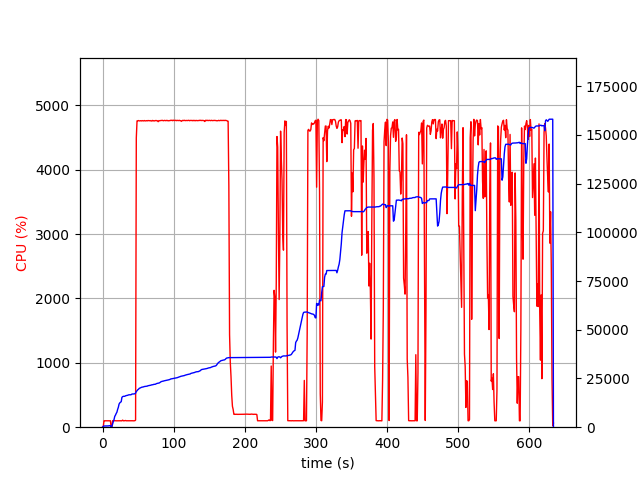

The data file committed next to this chart (first rows):
elapsed_time, nproc, cpu, mem_real, mem_virtual
3.3855438232421875e-05, 2, 0.0, 15.54, 3195
1.006, 4, 6.0, 392.1, 4052
2.014, 4, 99.2, 607.3, 4279
3.022, 4, 100.2, 627.7, 4321
4.03, 4, 99.3, 634.3, 4341
5.037, 4, 99.2, 631.7, 4341
6.045, 4, 100.2, 629.7, 4341
7.053, 4, 99.2, 618.1, 4341
8.061, 4, 100.2, 662.5, 4397
9.069, 4, 99.1, 727, 4469
10.08, 4, 100.0, 777, 4517
11.09, 4, 100.0, 827, 4573
12.1, 2, 0.0, 94.17, 106.5
13.11, 2, 0.0, 304.7, 3711
14.12, 2, 101.0, 1673, 6617
15.13, 2, 98.9, 2875, 8019
16.14, 2, 100.0, 3929, 9555
17.15, 2, 101.1, 5537, 12243
18.16, 2, 100.0, 6191, 12255
19.17, 2, 100.0, 7035, 15679
20.18, 2, 99.0, 7691, 15903
21.19, 2, 100.0, 9115, 15917
22.2, 2, 100.1, 10195, 19501
23.21, 2, 99.0, 11851, 19501
24.22, 2, 100.9, 12470, 19757
25.23, 2, 99.9, 12818, 19757
26.24, 2, 99.0, 13084, 19757
27.25, 2, 100.0, 15330, 24893
28.26, 2, 109.9, 15684, 25213
29.27, 2, 99.1, 15844, 25213
30.28, 2, 100.0, 15862, 25213
31.29, 2, 101.0, 15866, 25213
32.3, 2, 104.0, 16110, 25597
33.31, 2, 99.9, 16218, 25597
34.32, 2, 100.0, 16312, 25597
35.33, 2, 100.1, 16372, 26045
36.34, 2, 101.9, 16554, 26045
37.35, 2, 101.0, 16634, 26045
38.36, 2, 99.1, 16634, 26045
39.37, 2, 100.0, 16636, 26045
40.38, 2, 102.0, 16724, 26045
41.39, 2, 101.9, 17024, 26557
42.4, 2, 100.1, 17028, 26577
43.41, 2, 99.0, 17030, 26577
44.42, 2, 100.1, 17078, 26577
45.43, 2, 101.0, 17206, 26577
46.44, 2, 109.9, 17456, 27217
47.45, 2, 4492, 18350, 31305
48.47, 2, 4757, 18708, 31689
49.49, 2, 4759, 19217, 32253
50.52, 2, 4762, 19449, 32524
51.54, 2, 4757, 19934, 33037
52.57, 2, 4758, 20059, 33150
53.59, 2, 4761, 20241, 33346
54.62, 2, 4756, 20469, 33549
55.64, 2, 4762, 20535, 33611
56.67, 2, 4758, 20629, 33700
57.69, 2, 4757, 20711, 33812
58.72, 2, 4763, 20868, 33979
59.74, 2, 4757, 20932, 34092
... 564 more rows
